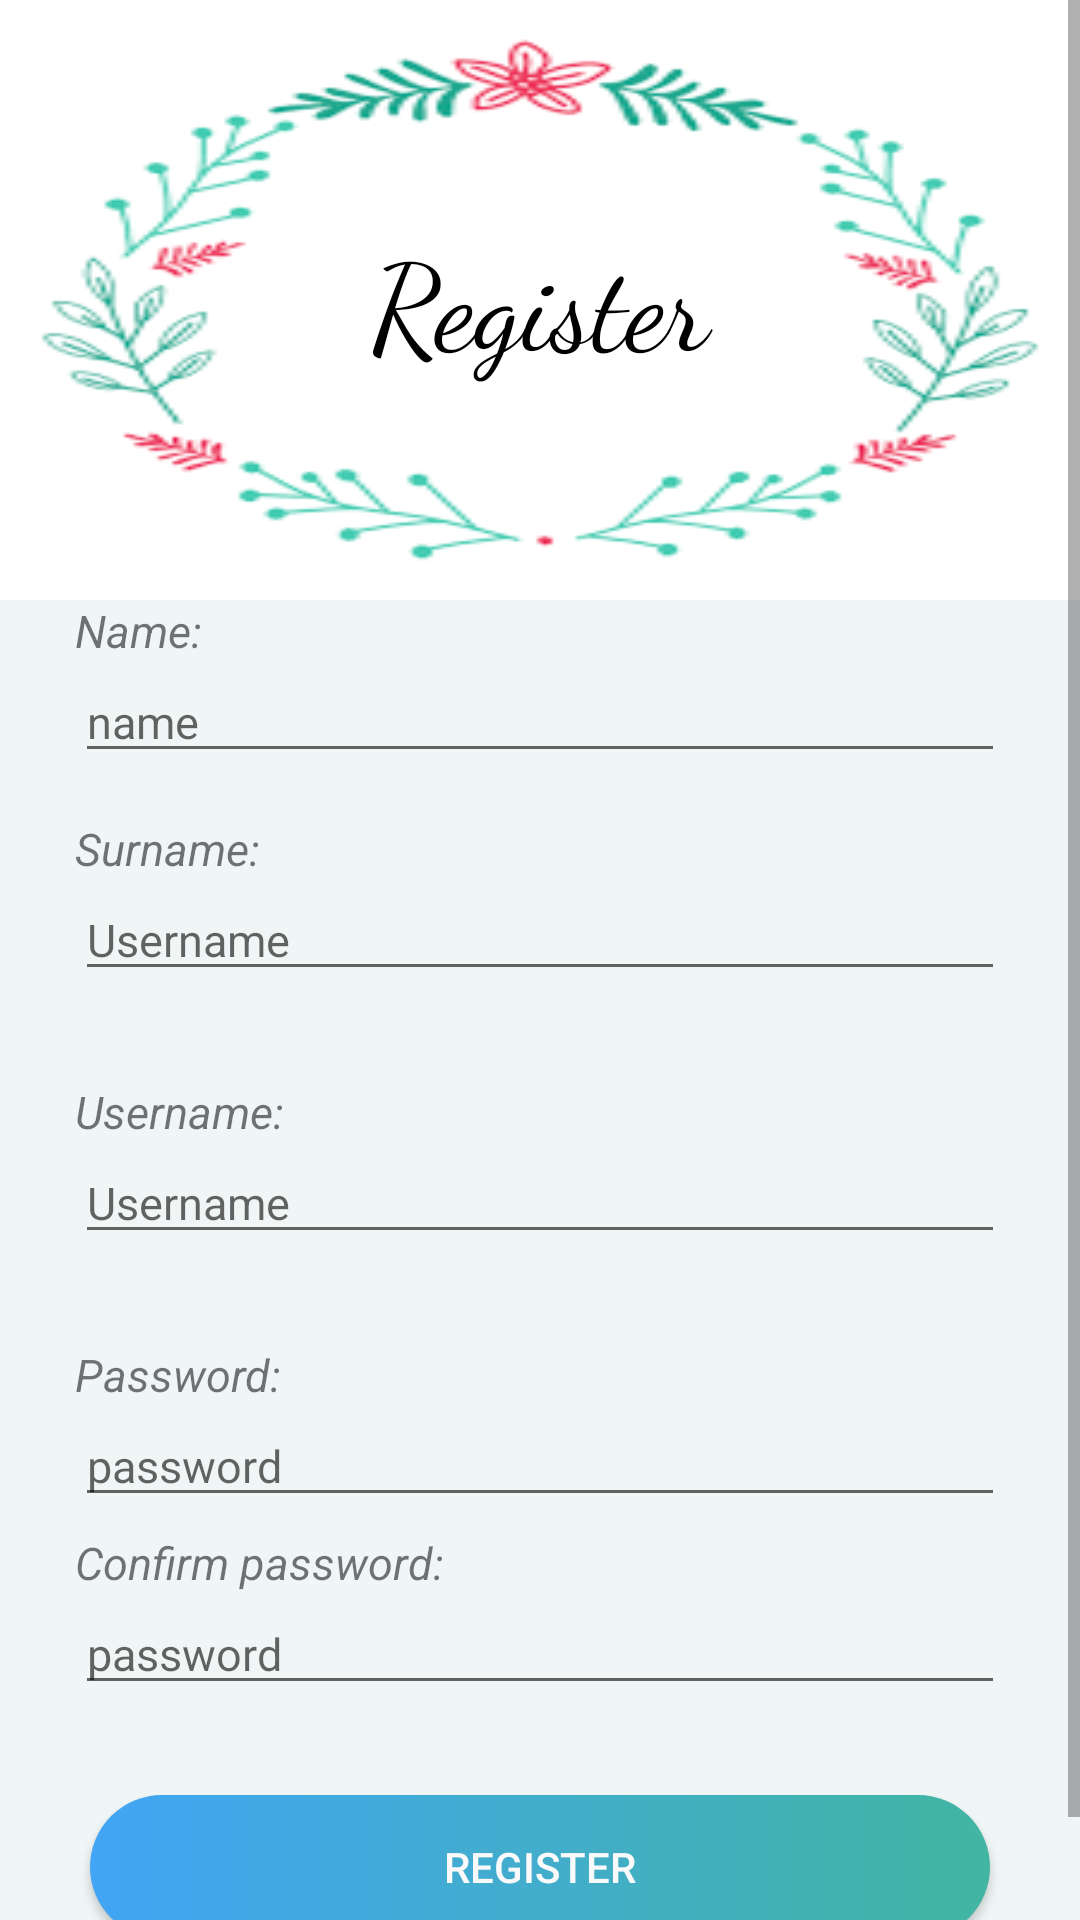

Reconstruct the res/layout file that produces this screen, plus the resources it refers to.
<!-- AndroidManifest.xml: application theme Theme.TareasPDM -->
<!-- res/layout/activity_register.xml -->
<?xml version="1.0" encoding="utf-8"?>
<ScrollView xmlns:android="http://schemas.android.com/apk/res/android"
    xmlns:app="http://schemas.android.com/apk/res-auto"
    xmlns:tools="http://schemas.android.com/tools"
    android:layout_width="match_parent"
    android:layout_height="match_parent">

    <LinearLayout
        android:layout_width="match_parent"
        android:layout_height="match_parent"
        android:orientation="vertical"
        android:background="#F0F6F6"
        tools:context=".Registro">

        <TextView
            android:layout_width="match_parent"
            android:layout_height="200dp"
            android:gravity="center"
            android:text="Register"
            android:textColor="#000"
            android:fontFamily="cursive"
            android:textSize="40dp"
            android:background="@drawable/welcome"/>

        <TextView
            android:layout_width="match_parent"
            android:layout_height="wrap_content"
            android:layout_marginHorizontal="25dp"
            android:text="Name: "
            android:textStyle="italic"
            android:textSize="15dp"/>

        <EditText
            android:id="@+id/nameRegister"
            android:layout_width="match_parent"
            android:layout_height="wrap_content"
            android:layout_marginHorizontal="25dp"
            android:hint="name"
            android:textSize="15dp"
            android:layout_marginBottom="15dp"/>

        <TextView
            android:layout_width="match_parent"
            android:layout_height="wrap_content"
            android:layout_marginHorizontal="25dp"
            android:text="Surname: "
            android:textStyle="italic"
            android:textSize="15dp"/>

        <EditText
            android:id="@+id/surnameRegister"
            android:layout_width="match_parent"
            android:layout_height="wrap_content"
            android:layout_marginHorizontal="25dp"
            android:hint="Username"
            android:textSize="15dp"
            android:layout_marginBottom="30dp"/>

        <TextView
            android:layout_width="match_parent"
            android:layout_height="wrap_content"
            android:layout_marginHorizontal="25dp"
            android:text="Username: "
            android:textStyle="italic"
            android:textSize="15dp"/>

        <EditText
            android:id="@+id/usernameRegister"
            android:layout_width="match_parent"
            android:layout_height="wrap_content"
            android:layout_marginHorizontal="25dp"
            android:hint="Username"
            android:textSize="15dp"
            android:layout_marginBottom="30dp"/>

        <TextView
            android:layout_width="match_parent"
            android:layout_height="wrap_content"
            android:layout_marginHorizontal="25dp"
            android:text="Password: "
            android:textStyle="italic"
            android:textSize="15dp"/>

        <EditText
            android:id="@+id/passwordRegister"
            android:layout_width="match_parent"
            android:layout_height="wrap_content"
            android:layout_marginHorizontal="25dp"
            android:hint="password"
            android:textSize="15dp"
            android:inputType="textPassword"
            android:layout_marginBottom="5dp"/>

        <TextView
            android:layout_width="match_parent"
            android:layout_height="wrap_content"
            android:layout_marginHorizontal="25dp"
            android:text="Confirm password: "
            android:textStyle="italic"
            android:textSize="15dp"/>

        <EditText
            android:id="@+id/passwordRRegister"
            android:layout_width="match_parent"
            android:layout_height="wrap_content"
            android:layout_marginHorizontal="25dp"
            android:hint="password"
            android:textSize="15dp"
            android:inputType="textPassword"
            android:layout_marginBottom="30dp"/>


        <Button
            android:id="@+id/register"
            android:layout_width="match_parent"
            android:layout_height="wrap_content"
            android:layout_marginHorizontal="30dp"
            android:layout_marginBottom="30dp"
            android:text="Register"
            android:background="@drawable/button_bg"
            android:textColor="#fafafa"
            android:onClick="goMenu"/>

    </LinearLayout>
</ScrollView>
<!-- resources referenced by this layout -->
<resources>
  <!-- drawable button_bg (drawable) -->
  <?xml version="1.0" encoding="utf-8"?>
  <shape xmlns:android="http://schemas.android.com/apk/res/android">
      <gradient
          android:startColor="#42a5f5"
          android:endColor="#42b5a2"/>
      <corners
          android:radius="30dp"/>
  </shape>
  <!-- drawable welcome: png bitmap (drawable-v24, 6130 bytes) -->
  <style name="Theme.TareasPDM" parent="Theme.MaterialComponents.DayNight.NoActionBar">
          
          <item name="colorPrimary">#03477E</item>
          <item name="colorPrimaryVariant">#038C75</item>
          <item name="colorOnPrimary">@color/white</item>
          
          <item name="colorSecondary">@color/teal_700</item>
          <item name="colorSecondaryVariant">@color/teal_700</item>
          <item name="colorOnSecondary">@color/black</item>
          
          <item name="android:statusBarColor" tools:targetApi="l">?attr/colorPrimaryVariant</item>
          
      </style>
  <color name="white">#FFFFFFFF</color>
  <color name="teal_700">#FF018786</color>
  <color name="black">#FF000000</color>
</resources>
